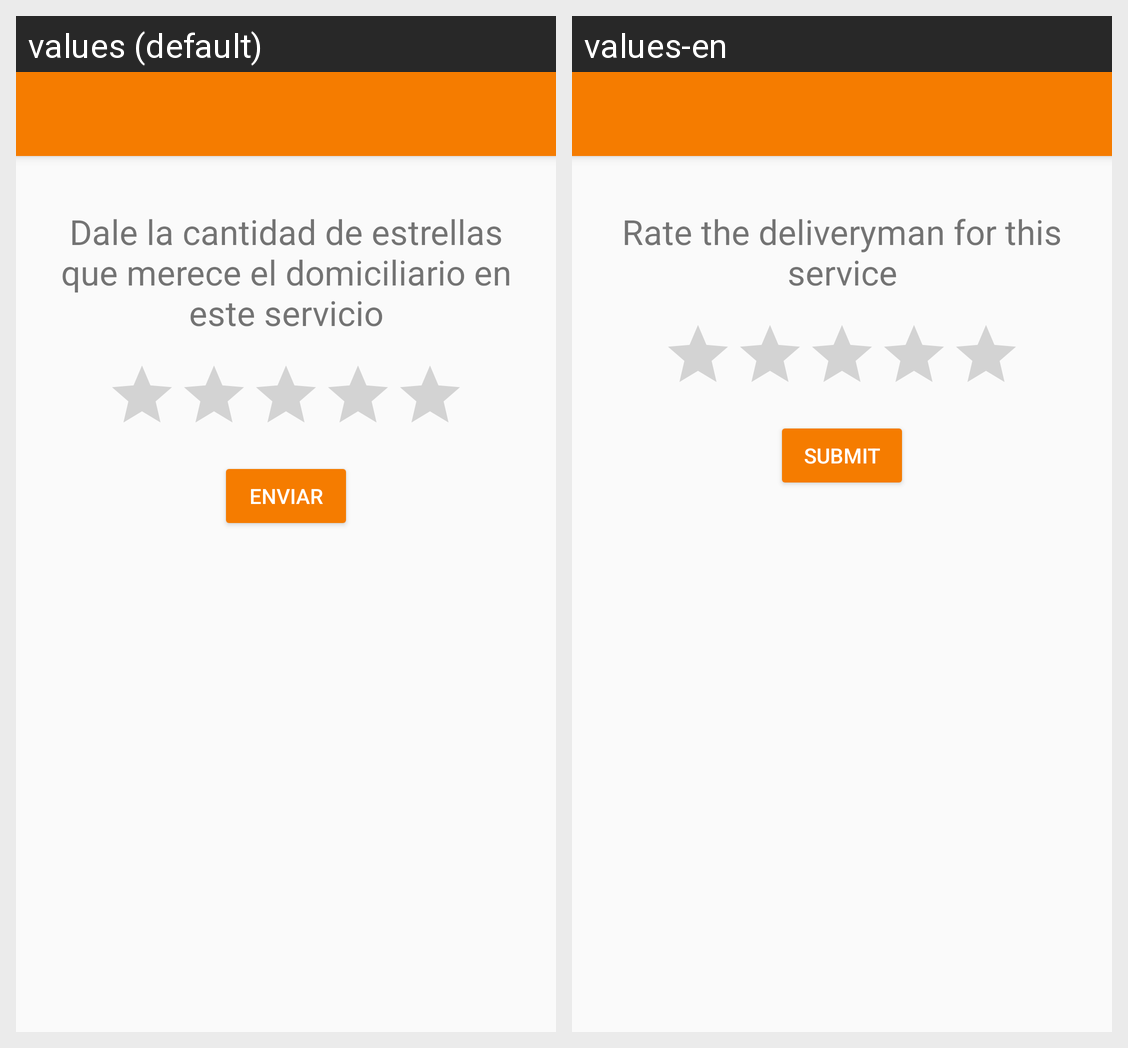

Strings drawn on this Android screen and how each of the app's shown locales translates them:
Android screen res/layout/activity_user_score.xml rendered under 2 locales, left to right: values (default), values-en. Device: Nexus 5 (rendered at 1080×1920; each locale shown at half size, 540×960, under a caption strip naming it); theme AppTheme.
Strings drawn on this screen, with the default value and each locale's value (text and hints the layout hard-codes, and strings that could not be matched under every locale, appear in the picture but are not listed):

text_how_much_deliveryman_star
  values: Dale la cantidad de estrellas que merece el domiciliario en este servicio
  values-en: Rate the deliveryman for this service

button_sent_rate
  values: Enviar
  values-en: Submit
